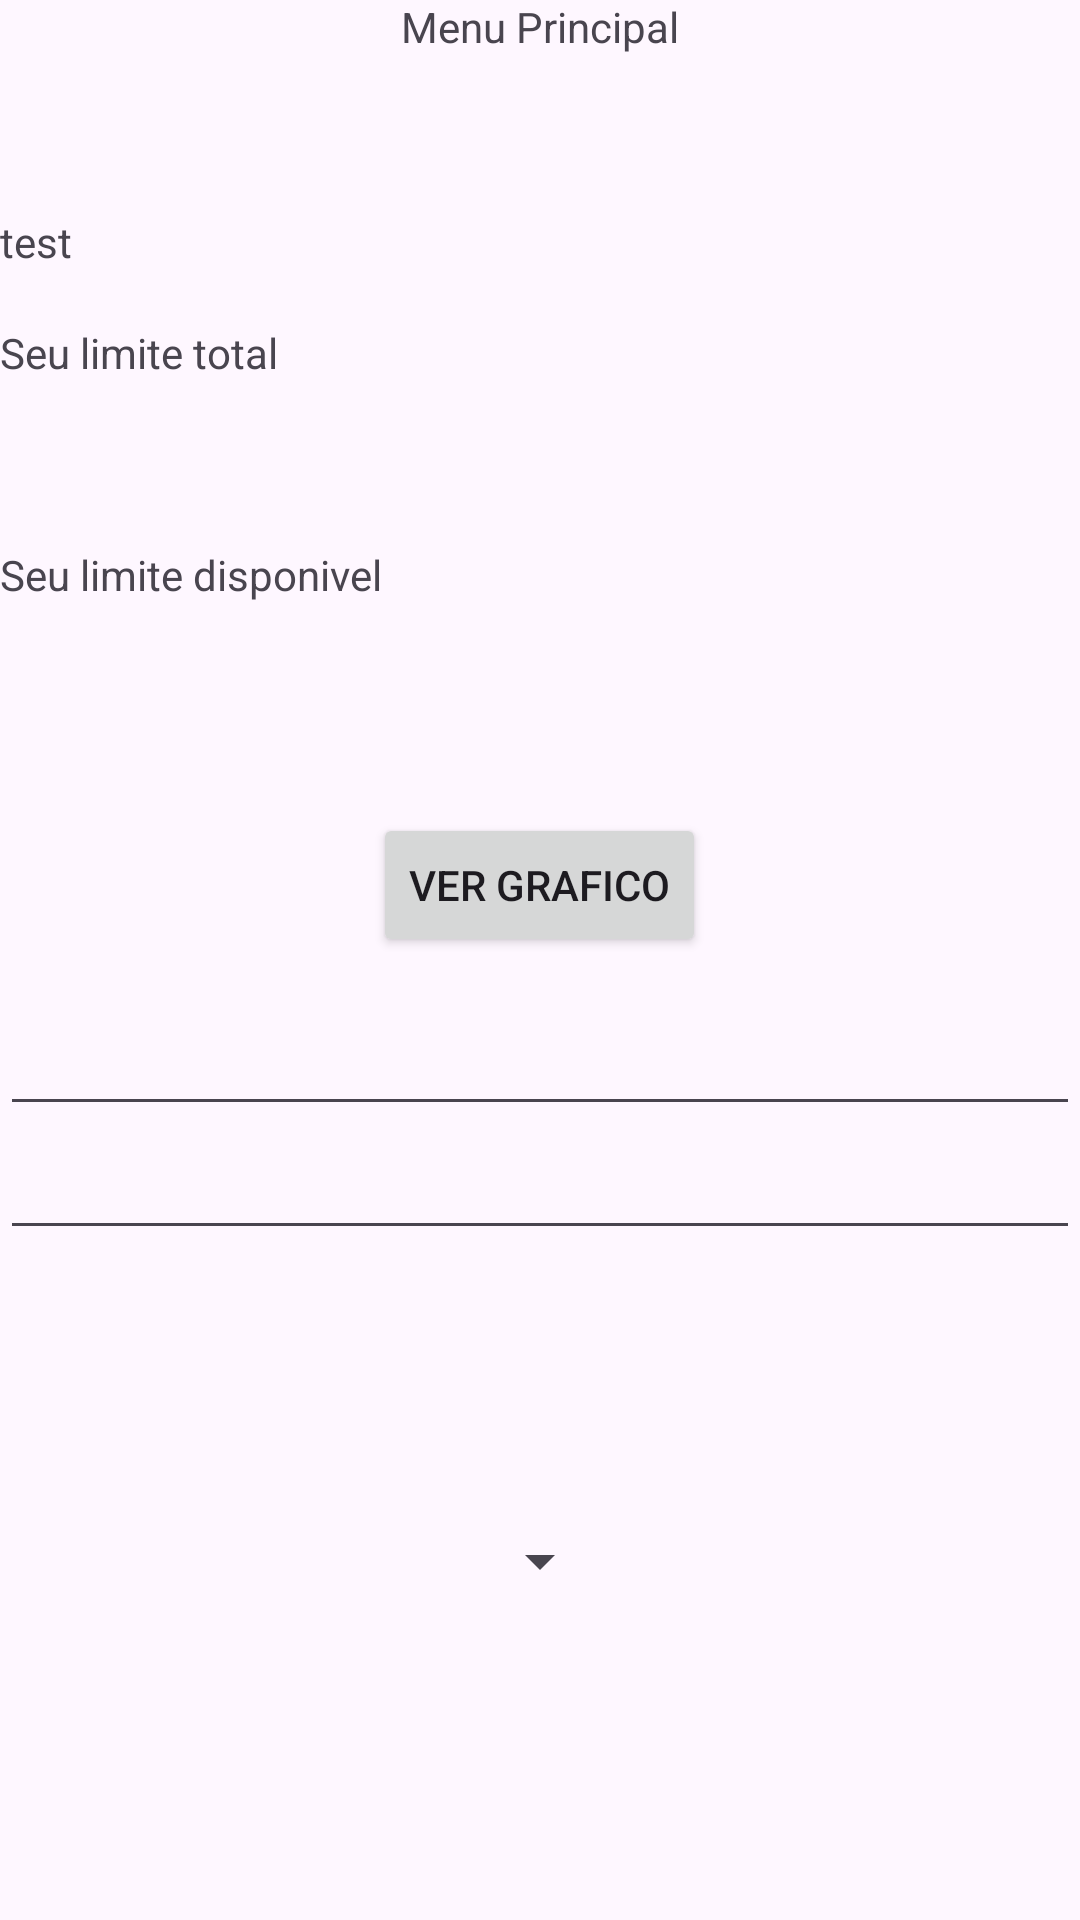

This screen was rendered from an Android layout file. Write that file and the resources it references.
<!-- AndroidManifest.xml: application theme Theme.AndroidCharts -->
<!-- res/layout/activity_main2.xml -->
<?xml version="1.0" encoding="utf-8"?>
<androidx.constraintlayout.widget.ConstraintLayout xmlns:android="http://schemas.android.com/apk/res/android"
    xmlns:app="http://schemas.android.com/apk/res-auto"
    xmlns:tools="http://schemas.android.com/tools"
    android:layout_width="match_parent"
    android:layout_height="match_parent"
    tools:context=".MainActivity">

    <LinearLayout
        android:layout_width="match_parent"
        android:layout_height="match_parent"
        app:layout_constraintBottom_toBottomOf="parent"
        app:layout_constraintEnd_toEndOf="parent"
        app:layout_constraintStart_toStartOf="parent"
        app:layout_constraintTop_toTopOf="parent"
        android:orientation="vertical"
        android:gravity="center">

        <TextView
            android:layout_width="match_parent"
            android:layout_height="50dp"
            android:gravity="center"
            android:text="Menu Principal" />

        <TextView
            android:id="@+id/info1"
            android:layout_width="match_parent"
            android:layout_height="37dp"
            android:text="" />


        <TextView
            android:id="@+id/info2"
            android:layout_width="match_parent"
            android:layout_height="37dp"
            android:text="test" />


        <TextView
            android:id="@+id/resultlimite"
            android:layout_width="match_parent"
            android:layout_height="37dp"
            android:text="Seu limite total" />

        <TextView
            android:id="@+id/totallimite"
            android:layout_width="match_parent"
            android:layout_height="37dp"
            android:text="" />


        <TextView
            android:id="@+id/resultsalario"
            android:layout_width="match_parent"
            android:layout_height="37dp"
            android:text="Seu limite disponivel" />

        <TextView
            android:id="@+id/atuallimite"
            android:layout_width="match_parent"
            android:layout_height="37dp"
            android:text="" />


        <Button
            android:id="@+id/go_pie_chart"
            android:layout_width="wrap_content"
            android:layout_height="wrap_content"
            android:layout_margin="15dp"
            android:text="Ver Grafico">
	</Button>

	<EditText
    	    android:id="@+id/addvalor"
    	    android:layout_width="match_parent"
            android:layout_height="wrap_content"
    	    android:baselineAligned="false"
    	    android:ems="10"
    	    android:inputType="text"
	    android:autofillHints="Valor" />


        <AutoCompleteTextView
    	    android:id="@+id/addpessoa"
    	    android:layout_width="match_parent"
    	    android:layout_height="wrap_content"
    	    android:baselineAligned="false"
    	    android:ems="10"
    	    android:inputType="text"/>

	<Spinner
    	    android:id="@+id/spinner"
    	    android:layout_width="wrap_content"
    	    android:layout_height="match_parent" />





        <com.google.android.material.floatingactionbutton.FloatingActionButton
            android:id="@+id/fab"
            android:layout_width="wrap_content"
            android:layout_height="wrap_content"
            android:layout_gravity="end|bottom"
            android:layout_margin="16dp"
            android:src="@android:drawable/ic_menu_add" />




    </LinearLayout>

</androidx.constraintlayout.widget.ConstraintLayout>
<!-- resources referenced by this layout -->
<resources>
  <style name="Theme.AndroidCharts" parent="Theme.MaterialComponents.DayNight.DarkActionBar">
          
          <item name="colorPrimary">@color/purple_500</item>
          <item name="colorPrimaryVariant">@color/purple_700</item>
          <item name="colorOnPrimary">@color/white</item>
          
          <item name="colorSecondary">@color/teal_200</item>
          <item name="colorSecondaryVariant">@color/teal_700</item>
          <item name="colorOnSecondary">@color/black</item>
          
          <item name="android:statusBarColor">?attr/colorPrimaryVariant</item>
          
      </style>
  <!-- not gathered from this repository: default colours our renderer supplied (Android Studio template values) -->
  <color name="purple_500">#FF6200EE</color>
  <color name="purple_700">#FF3700B3</color>
  <color name="teal_200">#FF03DAC5</color>
  <color name="teal_700">#FF018786</color>
  <color name="black">#FF000000</color>
  <color name="white">#FFFFFFFF</color>
</resources>
